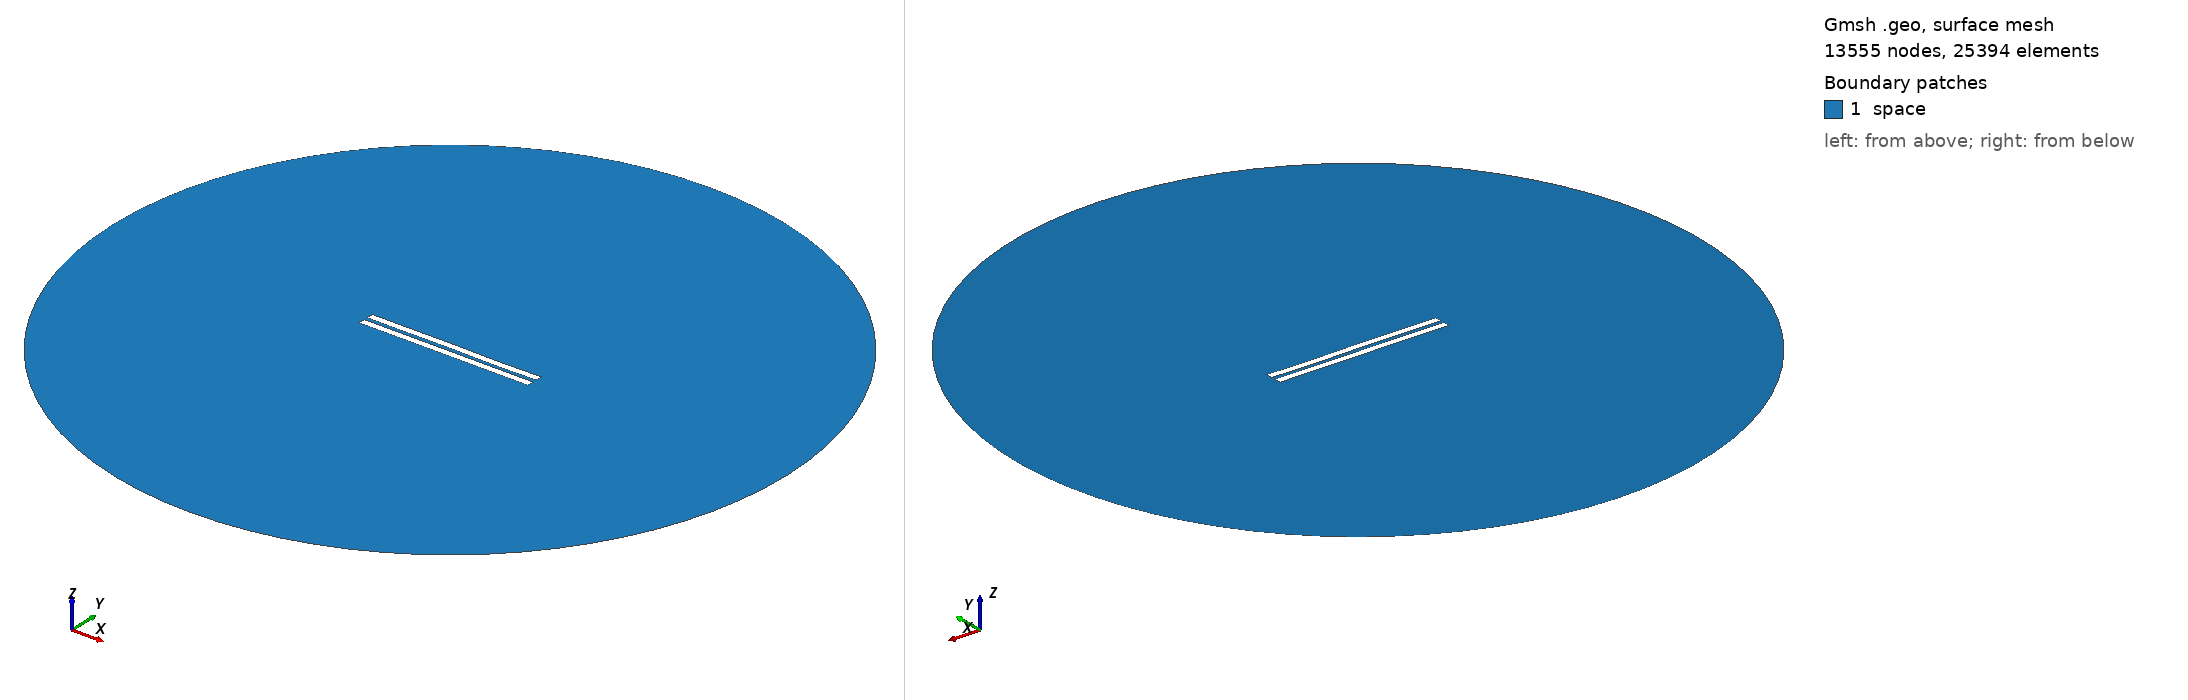

Gmsh geometry script, surface-meshed: 13555 nodes, 25394 surface elements. Boundary patches (legend numbers): 1 space. Left view from above one corner, right view from below the opposite corner. Legend entries are the model's physical surfaces. The drawing asked Gmsh for element sizes between 1% and 20% of the model's largest extent; the script's own settings can give other sizes.

=== 2692.geo (drawn) ===
//---------------------------------------
// Geometry kernel
//---------------------------------------

SetFactory("OpenCASCADE");



//---------------------------------------
// Parameters of the geometry
//---------------------------------------

// Overetch of the upper plate
overetch = 0.0;

// Distance between the plates
distance = 2.5;

// Discretization over the x axis (for the deformation)
nx = 50; 

// Length of the plate
L = 100 - overetch; 

// Number of modes
n = 4; 

// 1st mode coefficient
coeff(1) = -0.075;
beta(1) = 0.596864 * 3.1415926535 / L;

// 2nd mode coefficient
coeff(2) = 0.0;
beta(2) = 1.49418 * 3.1415926535 / L;

// 3rd mode coefficient
coeff(3) = 0.07499999999999998;
beta(3) = 2.50025 * 3.1415926535 / L;

// 4th mode coefficient
coeff(4) = -0.075;
beta(4) = 3.49999 * 3.1415926535 / L;



//---------------------------------------
// Upper plate (deformed rectangle)
//---------------------------------------

// Coordiantes of the upper plate
xmin = -50;
xmax = 50 - overetch;

// Height of the upper plate
yheight = 4 - 2 * overetch;

// Indexes of the points
UpperID[] = {};
LowerID[] = {};
LeftID[] = {};
RightID[] = {};

// Point index
p = 1;

// Horizontal edges
For i In {1:nx}
    x = xmin + (i-1)*(xmax - xmin)/(nx-1);

    y_bottom = distance / 2 + overetch;
    For j In {1:n}
        C = (Cosh(beta(j)*L) + Cos(beta(j)*L)) / (Sinh(beta(j)*L) + Sin(beta(j)*L));
        y_bottom  = y_bottom + coeff(j) * (Cosh(beta(j)*(x+50)) - Cos(beta(j)*(x+50)) - C * (Sinh(beta(j)*(x+50)) - Sin(beta(j)*(x+50))));
    EndFor

    y_top = y_bottom + yheight;

    Point(p) = {x, y_top, 0, 1.0};
    UpperID[i] = p;
    p = p + 1;

    Point(p) = {x, y_bottom, 0, 1.0};
    LowerID[i] = p;
    p = p + 1;
EndFor

// Create point lists
UpperPts[] = {}; LowerPts[] = {};
For i In {1:nx}
  UpperPts[] += {UpperID[i]};
  LowerPts[] += {LowerID[i]};
EndFor

// Build splines
Spline(1) = {UpperPts[]};
Spline(2) = {LowerPts[]};
Line(3) = {LowerPts[nx-1], UpperPts[nx-1]};
Line(4) = {LowerPts[0], UpperPts[0]};

// Build the plane surface
Curve Loop(1) = {2, 3, -1, -4};
Plane Surface(1) = {1};



//---------------------------------------
// Lower plate (rectangle)
//---------------------------------------

// Vertices
Point(1001) = {-50, -1, 0, 1.0};
Point(1002) = { 50, -1, 0, 1.0};
Point(1003) = { 50,  -5, 0, 1.0};
Point(1004) = {-50,  -5, 0, 1.0};

// Edges
Line(5) = {1001, 1002};
Line(6) = {1002, 1003};
Line(7) = {1003, 1004};
Line(8) = {1004, 1001};

// Plane surface
Line Loop(2) = {5, 6, 7, 8};
Plane Surface(2) = {2}; 



//---------------------------------------
// Outer (fictious) boundary
//---------------------------------------

// Points
Point(1005) = {0, 0, 0};       // Center
Point(1006) = {200, 0, 0};     // Start point
Point(1007) = {0, 200, 0};     // 90 degrees
Point(1008) = {-200, 0, 0};    // 180 degrees
Point(1009) = {0, -200, 0};    // 270 degrees

// Circle arcs (each needs start, center, end)
Circle(9) = {1006, 1005, 1007};
Circle(10) = {1007, 1005, 1008};
Circle(11) = {1008, 1005, 1009};
Circle(12) = {1009, 1005, 1006};

// Plane surface for the entire domain
Curve Loop(3) = {9, 10, 11, 12};
Surface(3) = {3};

// Subtract the plates from the whole domain to obtain the actual domain where we want to solve the equations
BooleanDifference{ Surface{3}; Delete; }{ Surface{1}; Surface{2}; Delete; }




//---------------------------------------
// Transfinite Lines/Curves
//---------------------------------------

// Set the number of points on the boundaries
r = 7;

// Plates
Transfinite Curve {1, 2} = 50*r Using Progression 1;
Transfinite Curve {3, 4} = 2*r Using Progression 1;
Transfinite Line {5, 7} = 50*r Using Progression 1;
Transfinite Line {6, 8} = 2*r Using Progression 1;

// Outer boundary
Transfinite Line {9, 10, 11, 12} = 20 Using Progression 1;



//---------------------------------------
// Physical groups
//---------------------------------------                

// Physical curves (boundaries)
Physical Line("force_segment", 10) = {2};
Physical Line("upper_plate", 11) = {1, 3, 4};
Physical Line("lower_plate", 12) = {5, 6, 7, 8};
Physical Line("boundary", 20) = {9, 10, 11, 12};

// Physical Surfaces
Physical Surface("space", 30) = {3};



//---------------------------------------
// 6. Generate the Mesh
//---------------------------------------

// 2D mesh generation
Mesh 2;
